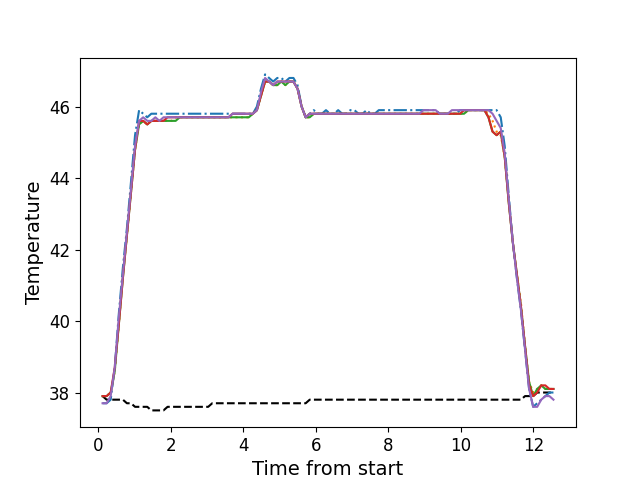

The file beside this chart, header and first rows:
, times, neutral, z1, z2, z3, z4, z5
0, 0.1166, 37.9, 37.7, 37.9, 37.9, 37.9, 37.7
1, 0.2292, 37.8, 37.7, 37.9, 37.9, 37.9, 37.7
2, 0.3409, 37.8, 37.8, 38.0, 38.0, 38.0, 37.9
3, 0.4535, 37.8, 38.7, 38.6, 38.6, 38.7, 38.7
4, 0.5651, 37.8, 40.2, 39.9, 39.9, 39.9, 40.1
5, 0.6777, 37.8, 41.5, 41.3, 41.2, 41.2, 41.3
6, 0.7889, 37.7, 42.6, 42.4, 42.4, 42.4, 42.5
7, 0.9015, 37.7, 43.9, 43.6, 43.6, 43.6, 43.7
8, 1.013, 37.6, 45.2, 44.8, 44.8, 44.8, 44.9
9, 1.125, 37.6, 45.9, 45.5, 45.5, 45.6, 45.6
10, 1.238, 37.6, 45.8, 45.6, 45.6, 45.6, 45.7
11, 1.35, 37.6, 45.7, 45.5, 45.5, 45.5, 45.6
12, 1.462, 37.5, 45.8, 45.6, 45.6, 45.6, 45.6
13, 1.574, 37.5, 45.8, 45.6, 45.6, 45.6, 45.7
14, 1.686, 37.5, 45.8, 45.6, 45.6, 45.6, 45.6
15, 1.798, 37.5, 45.8, 45.6, 45.6, 45.6, 45.7
16, 1.91, 37.6, 45.8, 45.6, 45.6, 45.7, 45.7
17, 2.022, 37.6, 45.8, 45.6, 45.6, 45.7, 45.7
18, 2.134, 37.6, 45.8, 45.7, 45.6, 45.7, 45.7
19, 2.246, 37.6, 45.8, 45.7, 45.7, 45.7, 45.7
20, 2.358, 37.6, 45.8, 45.7, 45.7, 45.7, 45.7
21, 2.47, 37.6, 45.8, 45.7, 45.7, 45.7, 45.7
22, 2.583, 37.6, 45.8, 45.7, 45.7, 45.7, 45.7
23, 2.695, 37.6, 45.8, 45.7, 45.7, 45.7, 45.7
24, 2.806, 37.6, 45.8, 45.7, 45.7, 45.7, 45.7
25, 2.919, 37.6, 45.8, 45.7, 45.7, 45.7, 45.7
26, 3.031, 37.6, 45.8, 45.7, 45.7, 45.7, 45.7
27, 3.143, 37.7, 45.8, 45.7, 45.7, 45.7, 45.7
28, 3.255, 37.7, 45.8, 45.7, 45.7, 45.7, 45.7
29, 3.367, 37.7, 45.8, 45.7, 45.7, 45.7, 45.7
30, 3.479, 37.7, 45.8, 45.7, 45.7, 45.7, 45.7
31, 3.591, 37.7, 45.8, 45.7, 45.7, 45.7, 45.7
32, 3.703, 37.7, 45.8, 45.7, 45.7, 45.8, 45.8
33, 3.815, 37.7, 45.8, 45.7, 45.7, 45.8, 45.8
34, 3.928, 37.7, 45.8, 45.7, 45.7, 45.8, 45.8
35, 4.039, 37.7, 45.8, 45.7, 45.7, 45.8, 45.8
36, 4.151, 37.7, 45.8, 45.7, 45.7, 45.8, 45.8
37, 4.264, 37.7, 45.8, 45.8, 45.8, 45.8, 45.8
38, 4.375, 37.7, 46.0, 45.9, 45.9, 45.9, 45.9
39, 4.487, 37.7, 46.5, 46.3, 46.3, 46.3, 46.4
40, 4.6, 37.7, 46.9, 46.7, 46.7, 46.7, 46.8
41, 4.712, 37.7, 46.8, 46.7, 46.7, 46.7, 46.7
42, 4.824, 37.7, 46.7, 46.6, 46.6, 46.6, 46.6
43, 4.936, 37.7, 46.8, 46.6, 46.6, 46.7, 46.7
44, 5.048, 37.7, 46.8, 46.7, 46.7, 46.7, 46.7
45, 5.159, 37.7, 46.7, 46.6, 46.6, 46.7, 46.7
46, 5.272, 37.7, 46.8, 46.7, 46.7, 46.7, 46.7
47, 5.383, 37.7, 46.8, 46.7, 46.7, 46.7, 46.7
48, 5.496, 37.7, 46.6, 46.5, 46.5, 46.5, 46.5
49, 5.609, 37.7, 46.0, 46.0, 46.0, 46.0, 46.0
50, 5.72, 37.7, 45.7, 45.7, 45.7, 45.7, 45.7
51, 5.832, 37.8, 45.8, 45.7, 45.7, 45.8, 45.8
52, 5.945, 37.8, 45.9, 45.8, 45.8, 45.8, 45.8
53, 6.056, 37.8, 45.8, 45.8, 45.8, 45.8, 45.8
54, 6.169, 37.8, 45.8, 45.8, 45.8, 45.8, 45.8
55, 6.28, 37.8, 45.9, 45.8, 45.8, 45.8, 45.8
56, 6.393, 37.8, 45.8, 45.8, 45.8, 45.8, 45.8
57, 6.504, 37.8, 45.8, 45.8, 45.8, 45.8, 45.8
58, 6.617, 37.8, 45.9, 45.8, 45.8, 45.8, 45.8
59, 6.729, 37.8, 45.8, 45.8, 45.8, 45.8, 45.8
... 52 more rows
